Run: headless pygame with SDL's dummy video driver; simulated clock (each Clock.tick advances the game by its frame time, no real sleeping); random seed 0; keys injected as events and as key.get_pressed() state; mouse plan: one left click at the window centre at the start of phase 2, then a move to the lower-right quarter at the start of phase 3.
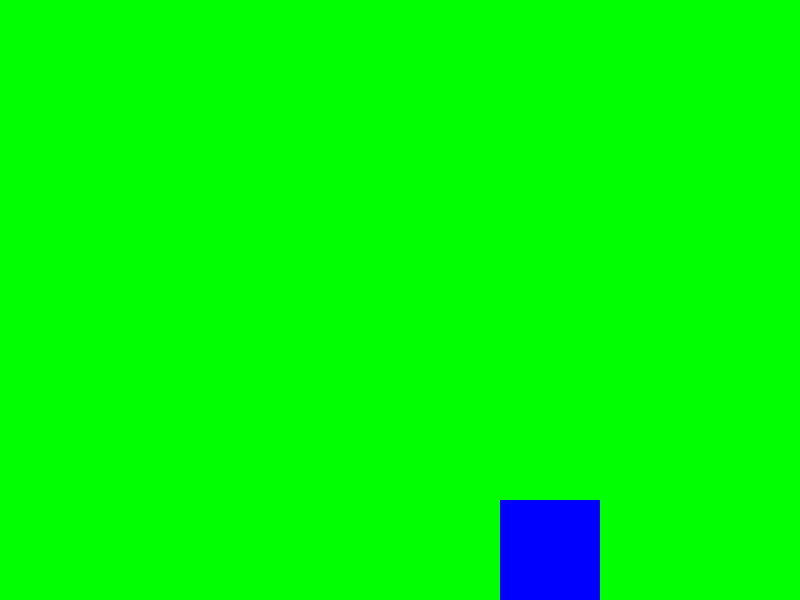
Frame 1 of 4 · flips 1–60 · no input
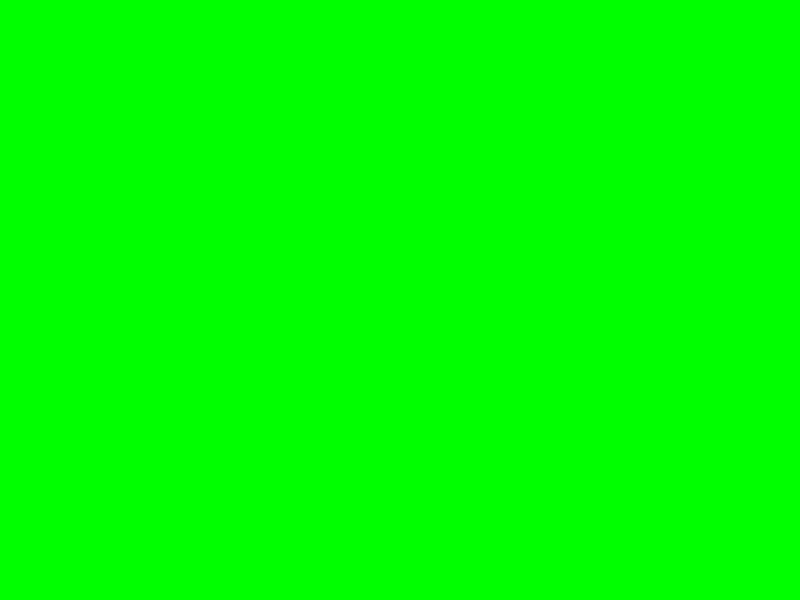
Frame 2 of 4 · flips 61–180 · clicked the window centre · tapped SPACE, RETURN · held RIGHT (→), D
Frame 3 of 4 · flips 181–300 · moved the mouse to the lower-right quarter · held DOWN (↓), S · screen unchanged from frame 2, image omitted
Frame 4 of 4 · flips 301–420 · held LEFT (←), A, UP (↑), W · screen same as frame 1, image omitted

The pygame program that drew these frames:

import pygame
import sys

# Inicializando o Pygame
pygame.init()

# Definindo as dimensões da tela
SCREEN_WIDTH = 800
SCREEN_HEIGHT = 600
screen = pygame.display.set_mode((SCREEN_WIDTH, SCREEN_HEIGHT))
pygame.display.set_caption("Cenário 2D com Câmera")

# Definindo as cores
WHITE = (255, 255, 255)
GREEN = (0, 255, 0)
RED = (255, 0, 0)
BLUE = (0, 0, 255)

# Criando um grande cenário para simular uma "câmera"
WORLD_WIDTH = 2000
WORLD_HEIGHT = 2000
world = pygame.Surface((WORLD_WIDTH, WORLD_HEIGHT))

# Preenchendo o cenário com um fundo simples e alguns objetos
world.fill(GREEN)
pygame.draw.rect(world, BLUE, (500, 500, 100, 100))  # Quadrado azul
pygame.draw.circle(world, RED, (1500, 1500), 50)     # Círculo vermelho

# Coordenadas da câmera
camera_x, camera_y = 0, 0

# Velocidade da câmera
camera_speed = 5

# Controle do mouse
mouse_control = False

# Função principal
def main():
    global camera_x, camera_y, mouse_control

    # Loop principal do jogo
    while True:
        # Verificar eventos
        for event in pygame.event.get():
            if event.type == pygame.QUIT:
                pygame.quit()
                sys.exit()
            
            # Habilitar controle do mouse quando o botão direito for pressionado
            if event.type == pygame.MOUSEBUTTONDOWN:
                if event.button == 3:  # Botão direito do mouse
                    mouse_control = True
            
            # Desabilitar controle do mouse quando o botão direito for solto
            if event.type == pygame.MOUSEBUTTONUP:
                if event.button == 3:
                    mouse_control = False

        # Pegar as teclas pressionadas
        keys = pygame.key.get_pressed()

        # Movimentação da câmera com as teclas de seta
        if keys[pygame.K_LEFT]:
            camera_x += camera_speed
        if keys[pygame.K_RIGHT]:
            camera_x -= camera_speed
        if keys[pygame.K_UP]:
            camera_y += camera_speed
        if keys[pygame.K_DOWN]:
            camera_y -= camera_speed

        # Controle da câmera pelo mouse (se o botão direito estiver pressionado)
        if mouse_control:
            mouse_x, mouse_y = pygame.mouse.get_rel()
            camera_x -= mouse_x
            camera_y -= mouse_y

        # Limitar a câmera ao tamanho do mundo
        camera_x = max(min(camera_x, 0), SCREEN_WIDTH - WORLD_WIDTH)
        camera_y = max(min(camera_y, 0), SCREEN_HEIGHT - WORLD_HEIGHT)

        # Desenhar o mundo na posição correta da câmera
        screen.fill(WHITE)
        screen.blit(world, (camera_x, camera_y))

        # Atualizar a tela
        pygame.display.update()

# Rodar o jogo
if __name__ == "__main__":
    main()
